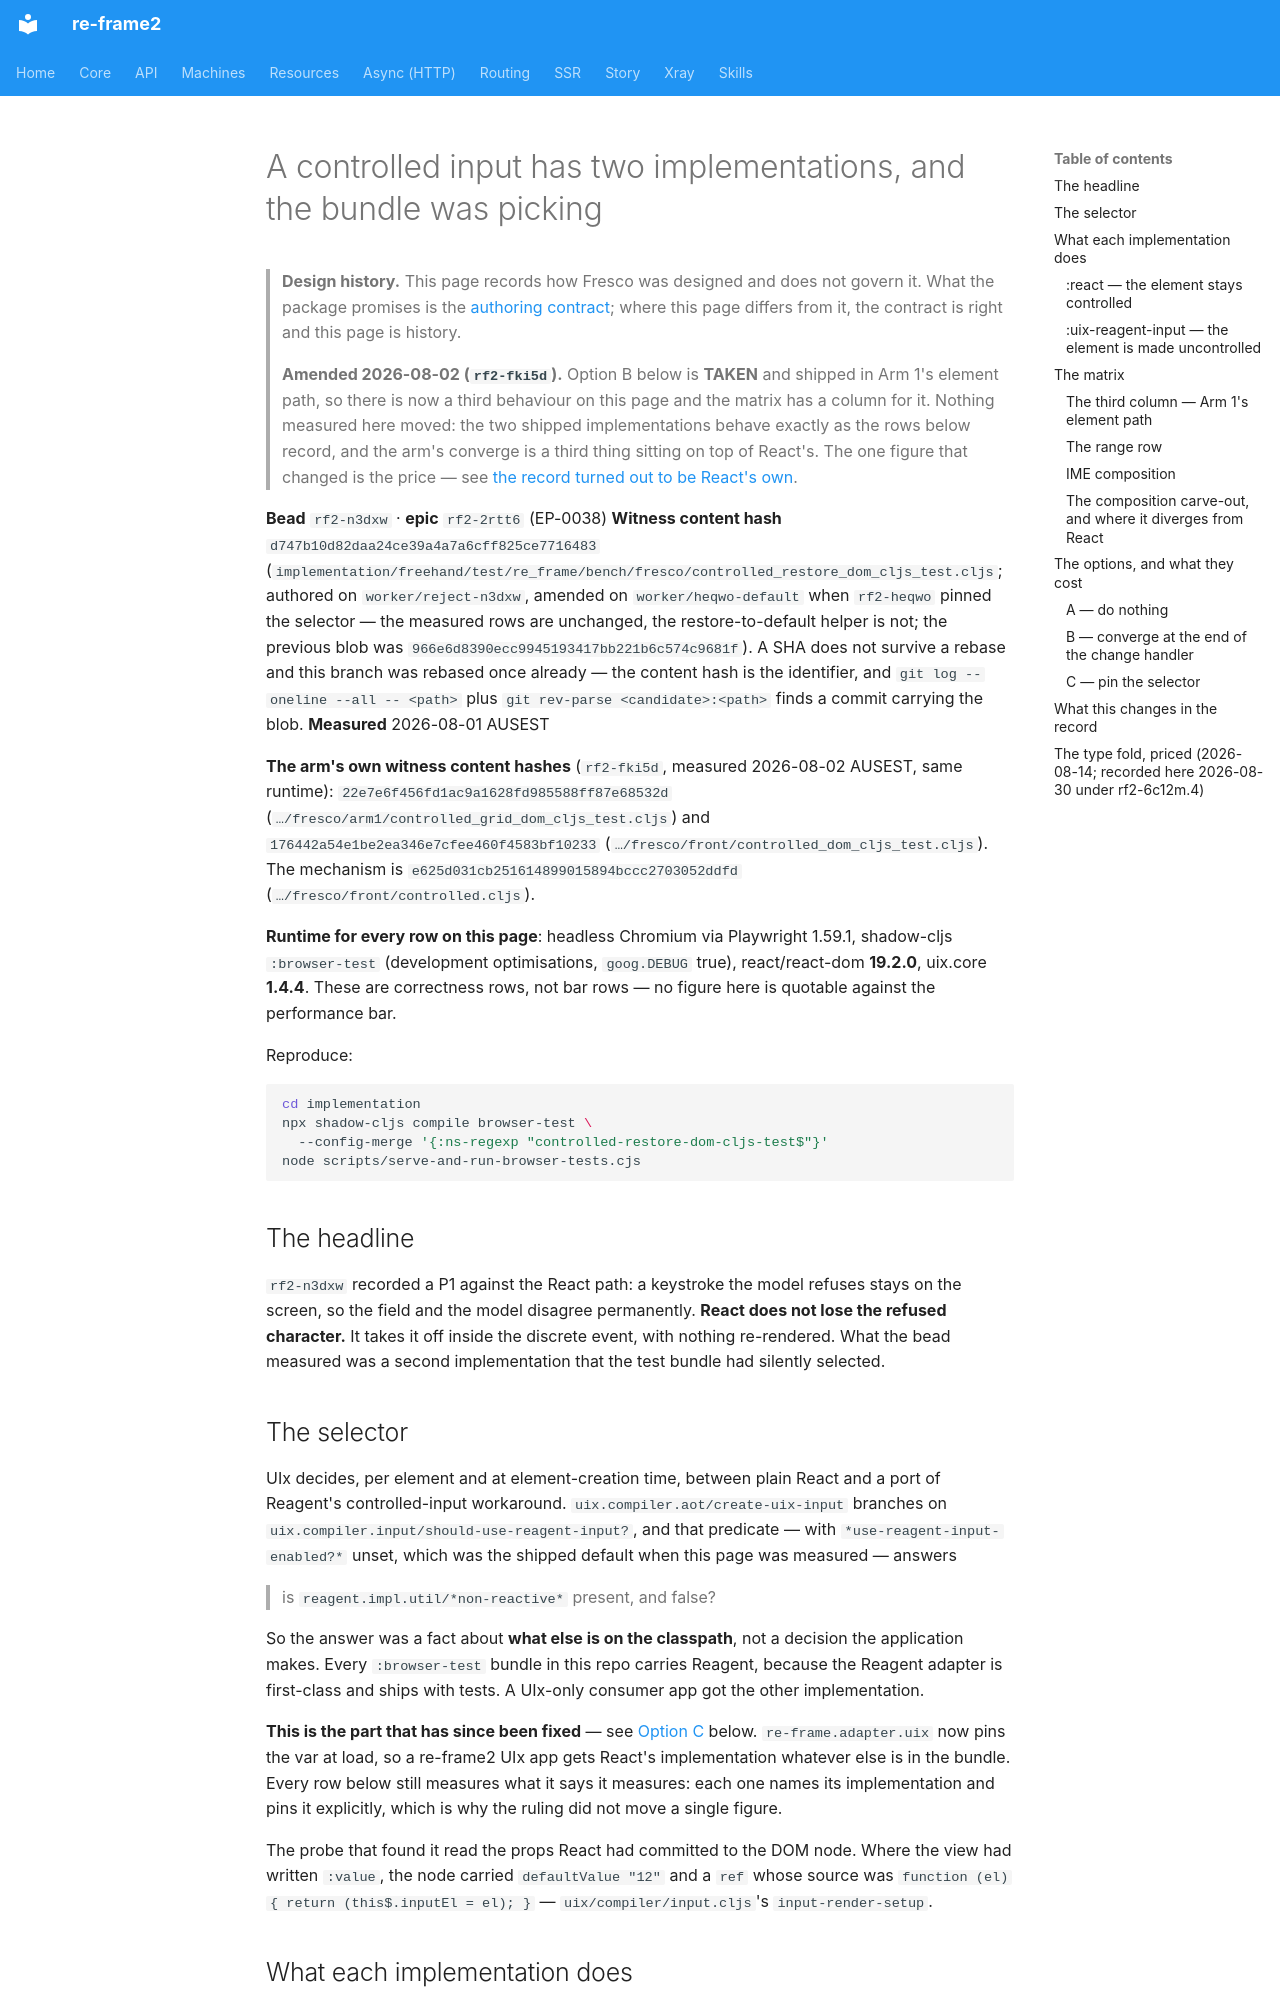

repository: day8/re-frame2 · page: design/fresco/studio/controlled-input-two-implementations/index.html · generator: mkdocs

# A controlled input has two implementations, and the bundle was picking

> **Design history.** This page records how Fresco was designed and does not govern it. What the package promises is the [authoring contract](../../../../implementation/fresco/spec/authoring-contract.md); where this page differs from it, the contract is right and this page is history.

> **Amended 2026-08-02 (`rf2-fki5d`).** Option B below is **TAKEN** and
> shipped in Arm 1's element path, so there is now a third behaviour on this
> page and the matrix has a column for it. Nothing measured here moved: the
> two shipped implementations behave exactly as the rows below record, and
> the arm's converge is a third thing sitting on top of React's. The one
> figure that changed is the price — see
> [the record turned out to be React's own](#the-record-turned-out-to-be-reacts-own).

**Bead** `rf2-n3dxw` · **epic** `rf2-2rtt6` (EP-0038)
**Witness content hash** `d747b10d82daa24ce39a4a7a6cff825ce7716483`
(`implementation/freehand/test/re_frame/bench/fresco/controlled_restore_dom_cljs_test.cljs`;
authored on `worker/reject-n3dxw`, amended on `worker/heqwo-default` when
`rf2-heqwo` pinned the selector — the measured rows are unchanged, the
restore-to-default helper is not; the previous blob was
`966e6d8390ecc9945193417bb221b6c574c9681f`). A SHA does not survive a rebase
and this branch was rebased once already — the content hash is the
identifier, and `git log --oneline --all -- <path>` plus
`git rev-parse <candidate>:<path>` finds a commit carrying the blob.
**Measured** 2026-08-01 AUSEST

**The arm's own witness content hashes** (`rf2-fki5d`, measured 2026-08-02
AUSEST, same runtime): `22e7e6f456fd1ac9a1628fd985588ff87e68532d`
(`…/fresco/arm1/controlled_grid_dom_cljs_test.cljs`) and
`176442a54e1be2ea346e7cfee460f4583bf10233`
(`…/fresco/front/controlled_dom_cljs_test.cljs`). The mechanism is
`e625d031cb251614899015894bccc2703052ddfd`
(`…/fresco/front/controlled.cljs`).

**Runtime for every row on this page**: headless Chromium via Playwright
1.59.1, shadow-cljs `:browser-test` (development optimisations, `goog.DEBUG`
true), react/react-dom **19.2.0**, uix.core **1.4.4**. These are correctness
rows, not bar rows — no figure here is quotable against the performance bar.

Reproduce:

```bash
cd implementation
npx shadow-cljs compile browser-test \
  --config-merge '{:ns-regexp "controlled-restore-dom-cljs-test$"}'
node scripts/serve-and-run-browser-tests.cjs
```

## The headline

`rf2-n3dxw` recorded a P1 against the React path: a keystroke the model
refuses stays on the screen, so the field and the model disagree
permanently. **React does not lose the refused character.** It takes it off
inside the discrete event, with nothing re-rendered. What the bead measured
was a second implementation that the test bundle had silently selected.

## The selector

UIx decides, per element and at element-creation time, between plain React
and a port of Reagent's controlled-input workaround.
`uix.compiler.aot/create-uix-input` branches on
`uix.compiler.input/should-use-reagent-input?`, and that predicate — with
`*use-reagent-input-enabled?*` unset, which was the shipped default when this
page was measured — answers

> is `reagent.impl.util/*non-reactive*` present, and false?

So the answer was a fact about **what else is on the classpath**, not a
decision the application makes. Every `:browser-test` bundle in this repo
carries Reagent, because the Reagent adapter is first-class and ships with
tests. A UIx-only consumer app got the other implementation.

**This is the part that has since been fixed** — see [Option C](#c--pin-the-selector)
below. `re-frame.adapter.uix` now pins the var at load, so a re-frame2 UIx app
gets React's implementation whatever else is in the bundle. Every row below
still measures what it says it measures: each one names its implementation and
pins it explicitly, which is why the ruling did not move a single figure.

The probe that found it read the props React had committed to the DOM node.
Where the view had written `:value`, the node carried `defaultValue "12"` and
a `ref` whose source was `function (el){ return (this$.inputEl = el); }` —
`uix/compiler/input.cljs`'s `input-render-setup`.

## What each implementation does
